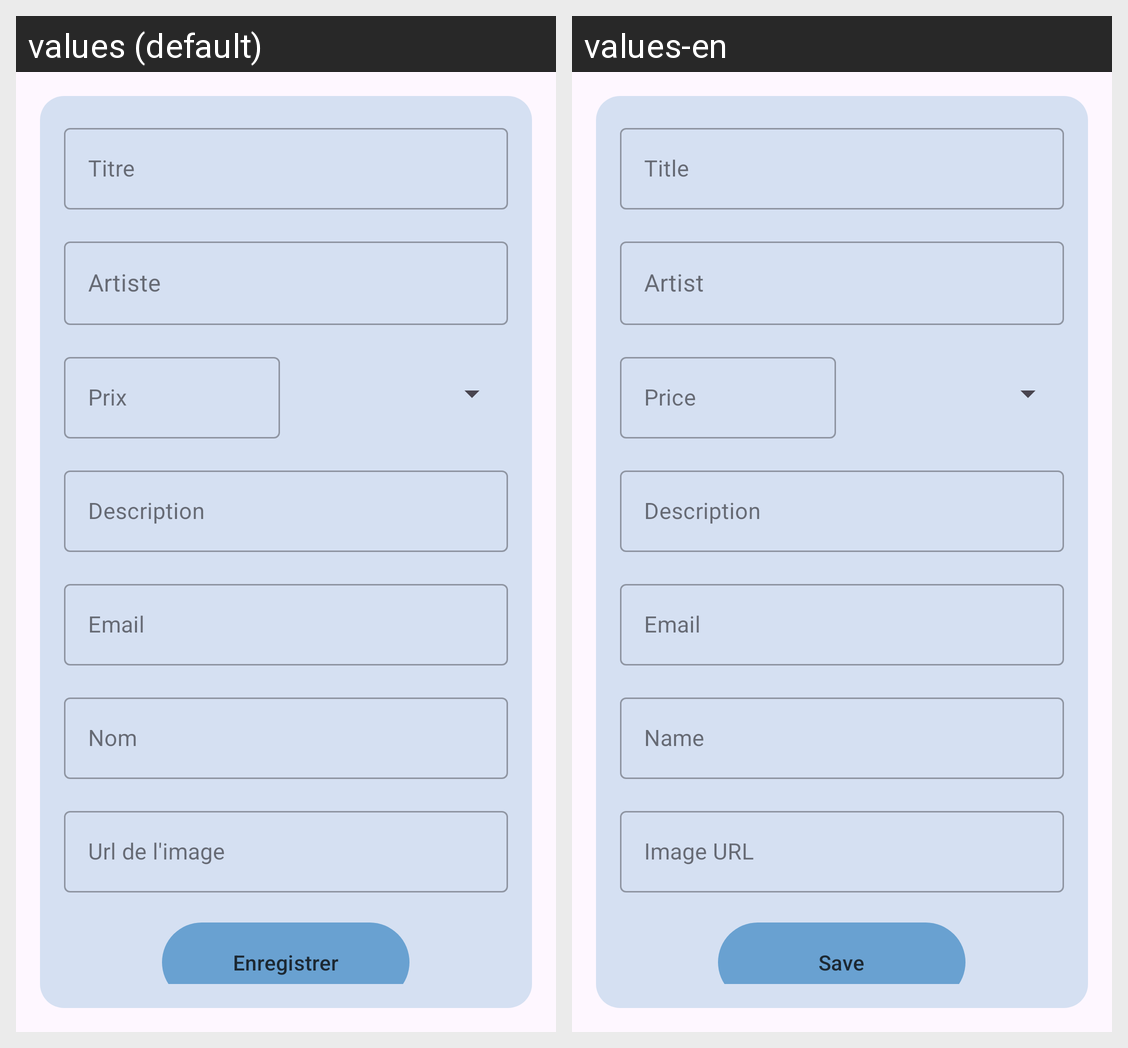

Translations of the strings shown on this Android screen, per locale in the grid:
Android screen res/layout/creation_vinyl_fragment.xml rendered under 2 locales, left to right: values (default), values-en. Device: Nexus 5 (rendered at 1080×1920; each locale shown at half size, 540×960, under a caption strip naming it); theme Theme.VinylParadise.
Strings drawn on this screen, with the default value and each locale's value (text and hints the layout hard-codes, and strings that could not be matched under every locale, appear in the picture but are not listed):

hint_titre
  values: Titre
  values-en: Title

hint_artist
  values: Artiste
  values-en: Artist

hint_prix
  values: Prix
  values-en: Price

hint_description
  values: Description
  values-en: Description

hint_email
  values: Email
  values-en: Email

hint_nom
  values: Nom
  values-en: Name

urlImage
  values: Url de l'image
  values-en: Image URL

btn_save
  values: Enregistrer
  values-en: Save
